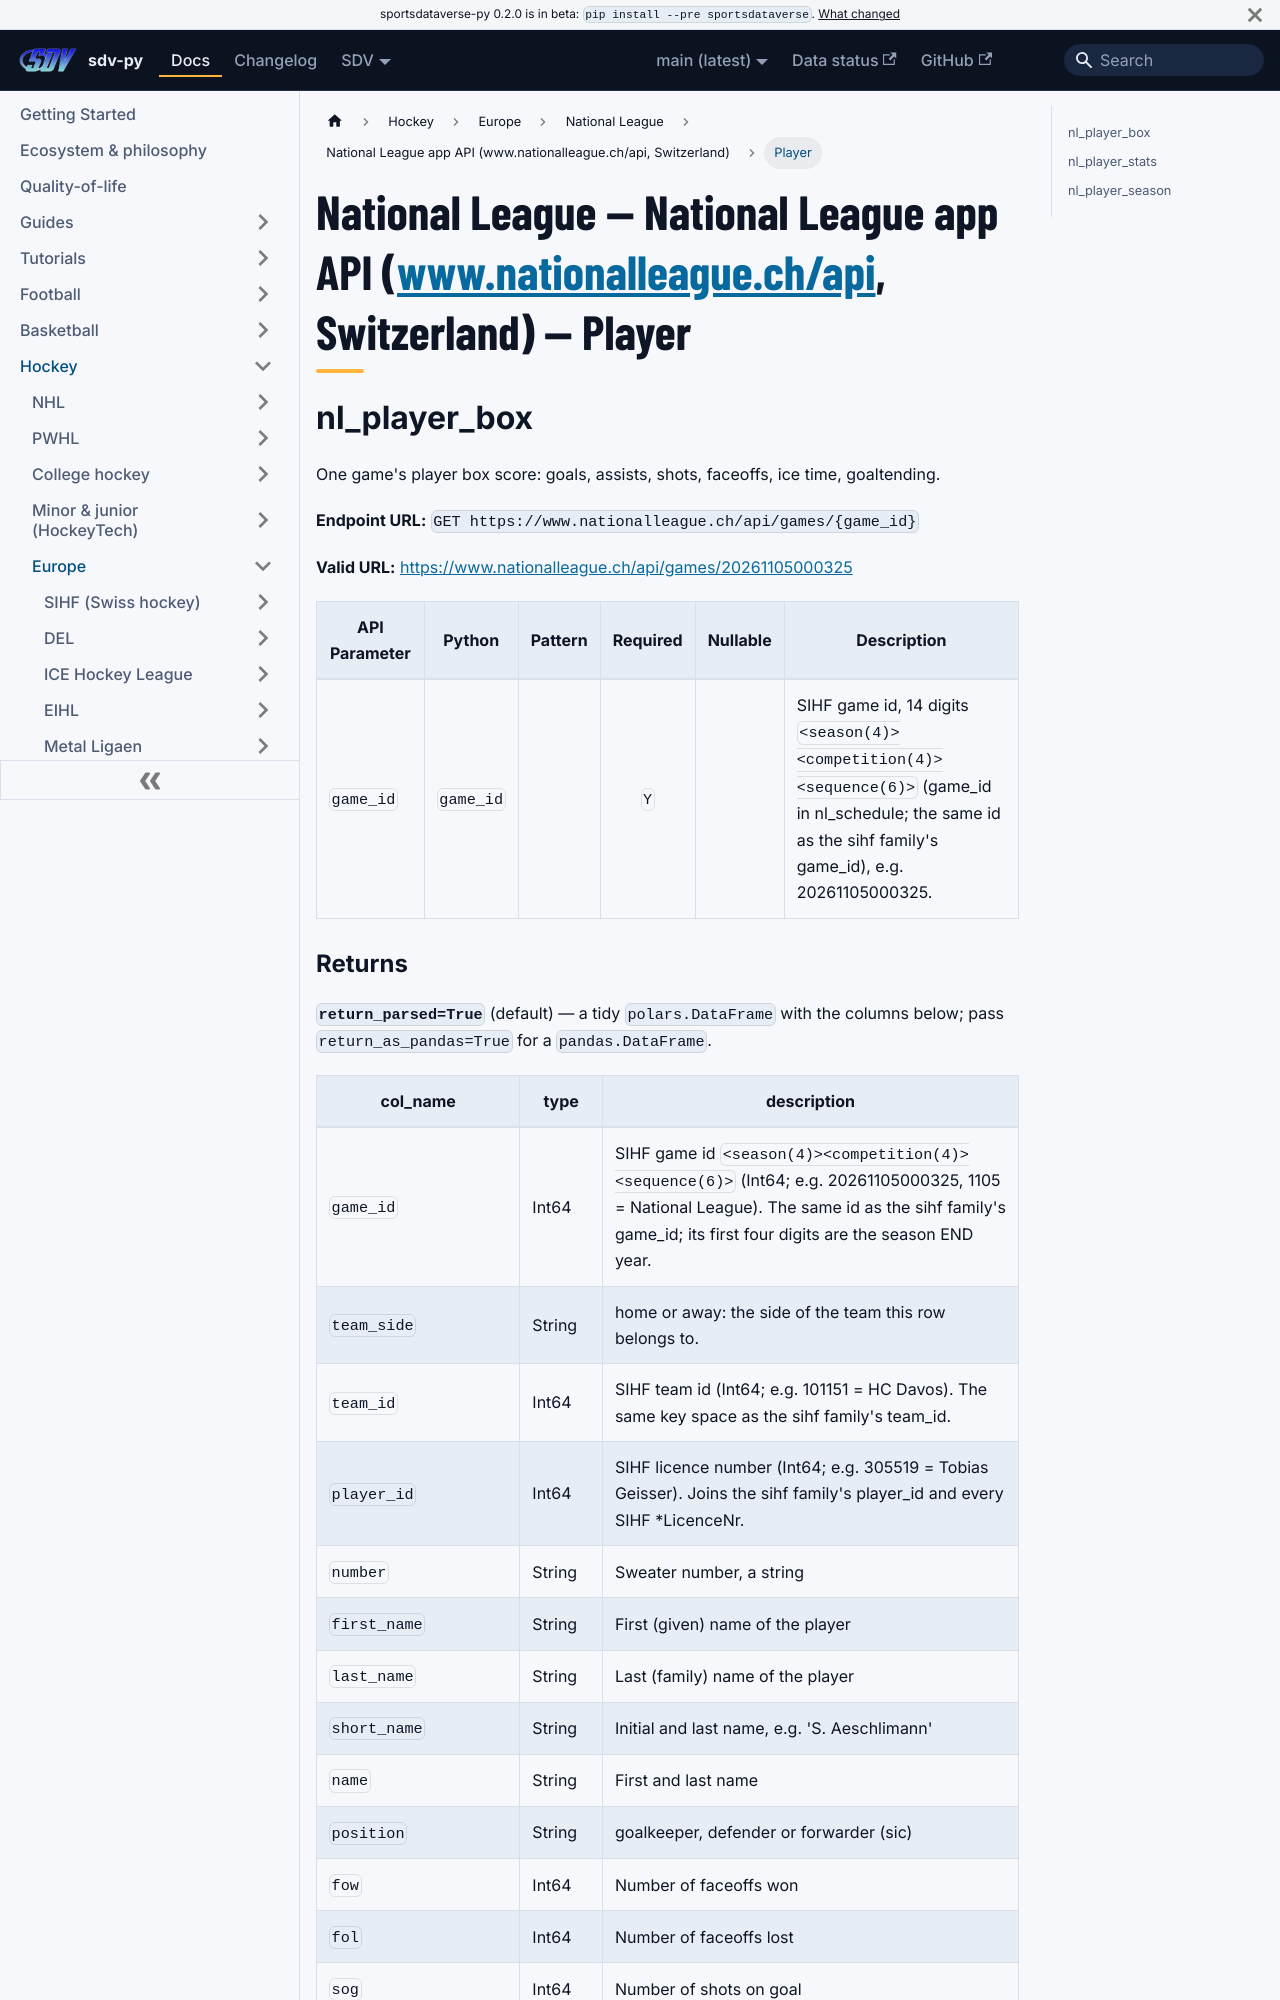

repository: sportsdataverse/sportsdataverse-py · page: docs/nl/reference/nationalleague/player/index.html · generator: docusaurus

---
title: "National League — National League app API (www.nationalleague.ch/api, Switzerland) — Player"
sidebar_label: "Player"
sidebar_position: 1
description: "National League — National League app API (www.nationalleague.ch/api, Switzerland) — Player — function reference in sdv-py, the SportsDataverse Python package."
toc_max_heading_level: 2
---
# National League — National League app API (www.nationalleague.ch/api, Switzerland) — Player

## nl_player_box

One game's player box score: goals, assists, shots, faceoffs, ice time, goaltending.

**Endpoint URL:** `GET https://www.nationalleague.ch/api/games/{game_id}`

**Valid URL:** [https://www.nationalleague.ch/api/games/20261105000325](https://www.nationalleague.ch/api/games/20261105000325)

| API Parameter | Python | Pattern | Required | Nullable | Description |
|---|---|:---:|:---:|:---:|---|
| `game_id` | `game_id` |  | `Y` |  | SIHF game id, 14 digits `<season(4)><competition(4)><sequence(6)>` (game_id in nl_schedule; the same id as the sihf family's game_id), e.g. 20261105000325. |
